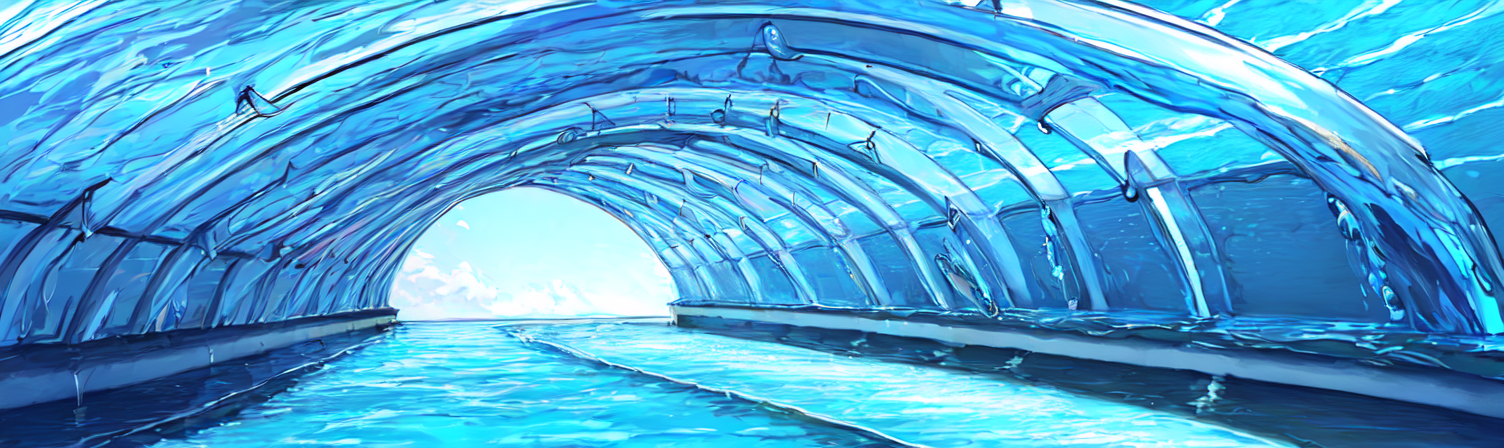
Generation parameters embedded in this image by AUTOMATIC1111 Stable Diffusion web UI or a fork of it (Forge, ...) (PNG 'parameters' text chunk):
4K, masterpiece, best quality, detailed_water, high_resolution_illustration, (flat_color, blue_color, pastel_style), <lora:aurora_v10:1>, landscape, (no_humans:1.4), aquarium tunnel,
Negative prompt: (KHFB, AuroraNegative),(Worst Quality, Low Quality:1.4), (multiple_girls:1.2),border, nsfw, skimpy, grayscale, umbrella, [redacted], text, letter, letterboxed, watermark, grass, plants, leaves, tree, green_color
Steps: 20, Sampler: DPM++ 2M Karras, CFG scale: 6, Seed: 2005318134, Size: 755x225, Model hash: 812cd9f9d9, Model: Anything-V3.0-pruned-fp16, Denoising strength: 0.7, Hires upscale: 2, Hires upscaler: 4x_fatal_Anime_500000_G